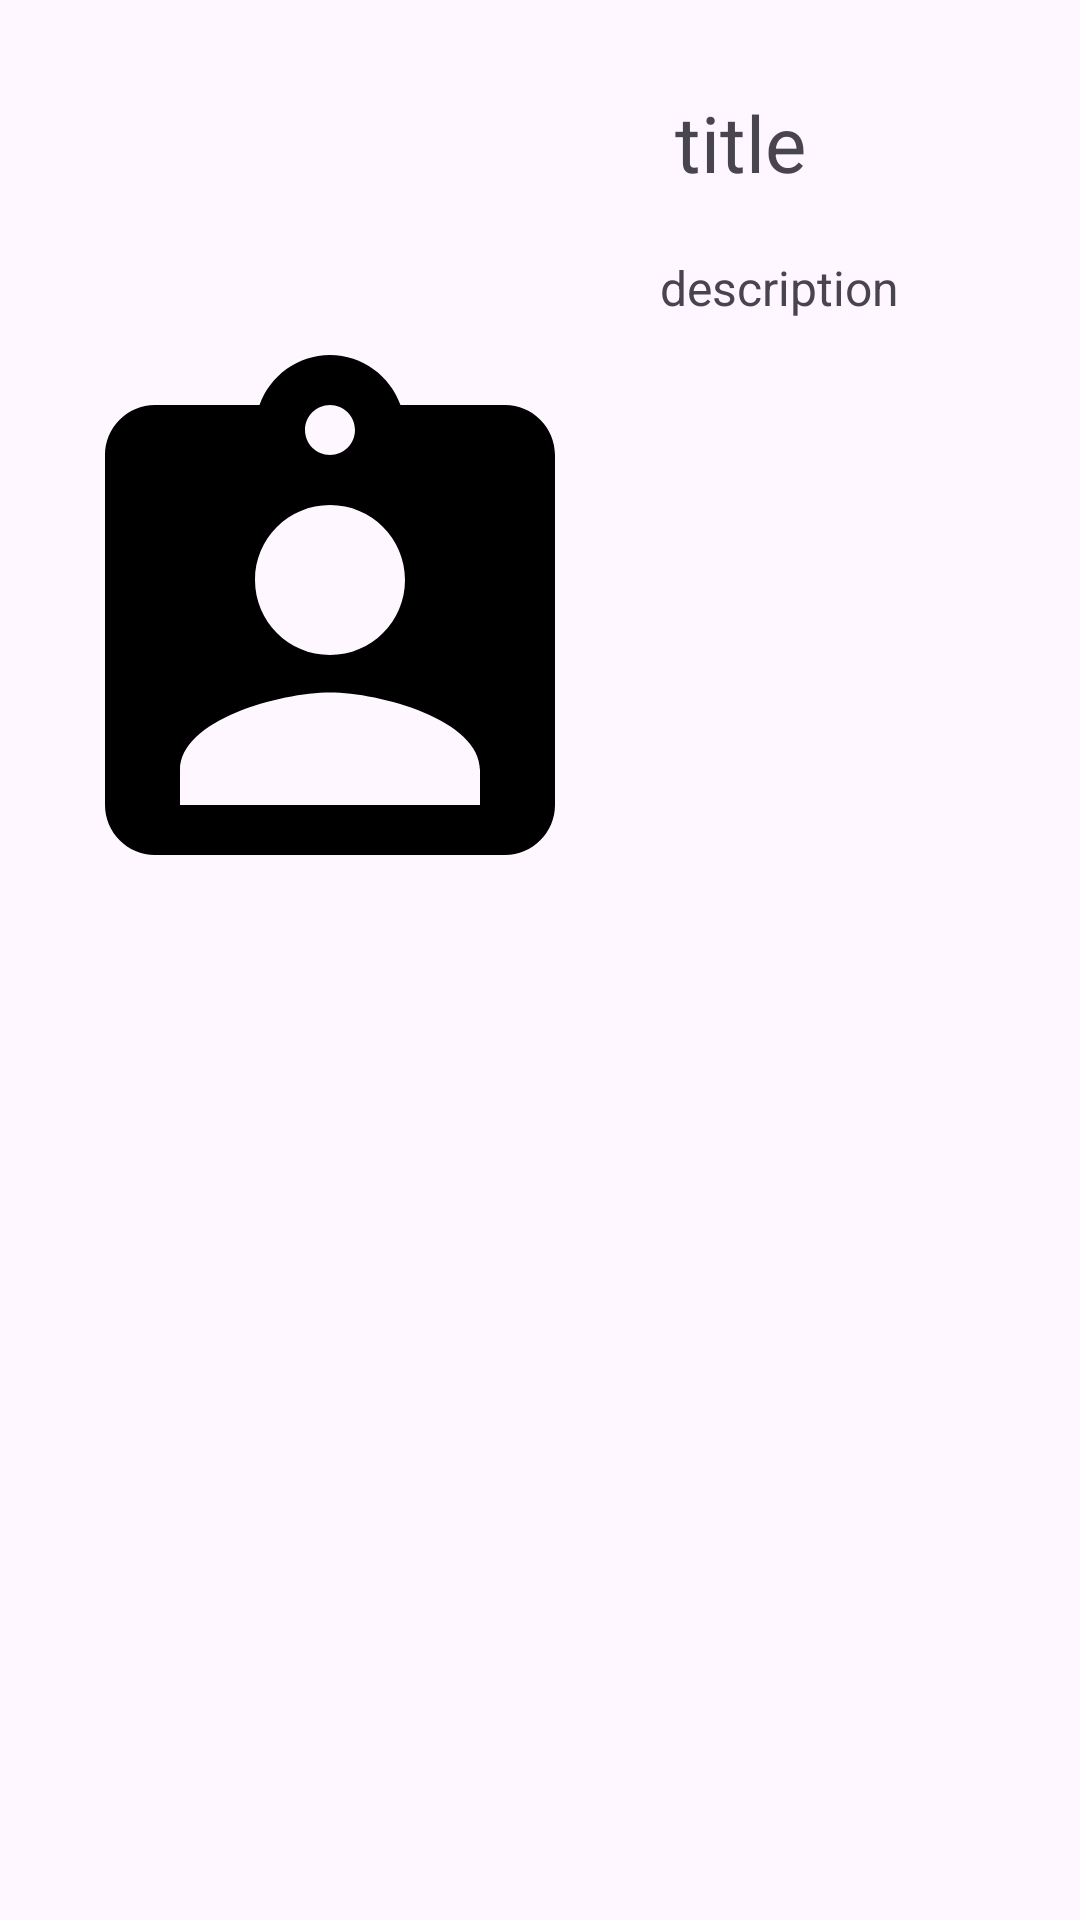

Here is an Android app screen rendered from its layout file. Give the layout XML and the strings, colors and styles it references.
<!-- AndroidManifest.xml: application theme Theme.MyTest1 -->
<!-- res/layout/fragment_list_details.xml -->
<?xml version="1.0" encoding="utf-8"?>
<androidx.constraintlayout.widget.ConstraintLayout xmlns:android="http://schemas.android.com/apk/res/android"
    xmlns:app="http://schemas.android.com/apk/res-auto"
    xmlns:tools="http://schemas.android.com/tools"
    android:layout_width="match_parent"
    android:layout_height="match_parent"
    android:padding="10dp"
    tools:context=".views.ListDetails">

    <ImageView
        android:id="@+id/image"
        android:layout_width="200dp"
        android:layout_height="400dp"
        android:layout_marginEnd="15dp"
        android:src="@drawable/baseline_assignment_ind_24"
        app:layout_constraintTop_toTopOf="parent"
        app:layout_constraintEnd_toStartOf="@+id/title"
        app:layout_constraintStart_toStartOf="parent" />

    <TextView
        android:layout_marginTop="20dp"
        android:id="@+id/title"
        android:layout_width="0dp"
        android:layout_height="wrap_content"
        android:text="title"
        android:textSize="26sp"
        android:layout_marginBottom="40dp"
        app:layout_constraintTop_toTopOf="parent"
        app:layout_constraintBottom_toTopOf="@id/description"
        app:layout_constraintEnd_toEndOf="parent"
        app:layout_constraintStart_toEndOf="@+id/image" />

    <TextView
        android:paddingTop="20dp"
        android:id="@+id/description"
        android:textSize="16sp"
        android:layout_width="0dp"
        android:layout_marginStart="10dp"
        android:layout_height="wrap_content"
        android:text="description"
        app:layout_constraintEnd_toEndOf="parent"
        app:layout_constraintStart_toEndOf="@+id/image"
        app:layout_constraintTop_toBottomOf="@id/title" />


</androidx.constraintlayout.widget.ConstraintLayout>
<!-- resources referenced by this layout -->
<resources>
  <!-- drawable baseline_assignment_ind_24 (drawable) -->
  <vector android:height="48dp" android:tint="#000000"
      android:viewportHeight="24" android:viewportWidth="24"
      android:width="48dp" xmlns:android="http://schemas.android.com/apk/res/android">
      <path android:fillColor="@android:color/white" android:pathData="M19,3h-4.18C14.4,1.84 13.3,1 12,1c-1.3,0 -2.4,0.84 -2.82,2L5,3c-1.1,0 -2,0.9 -2,2v14c0,1.1 0.9,2 2,2h14c1.1,0 2,-0.9 2,-2L21,5c0,-1.1 -0.9,-2 -2,-2zM12,3c0.55,0 1,0.45 1,1s-0.45,1 -1,1 -1,-0.45 -1,-1 0.45,-1 1,-1zM12,7c1.66,0 3,1.34 3,3s-1.34,3 -3,3 -3,-1.34 -3,-3 1.34,-3 3,-3zM18,19L6,19v-1.4c0,-2 4,-3.1 6,-3.1s6,1.1 6,3.1L18,19z"/>
  </vector>
  <style name="Theme.MyTest1" parent="Base.Theme.MyTest1" />
  <style name="Base.Theme.MyTest1" parent="Theme.Material3.DayNight.NoActionBar">
          
          
      </style>
</resources>
